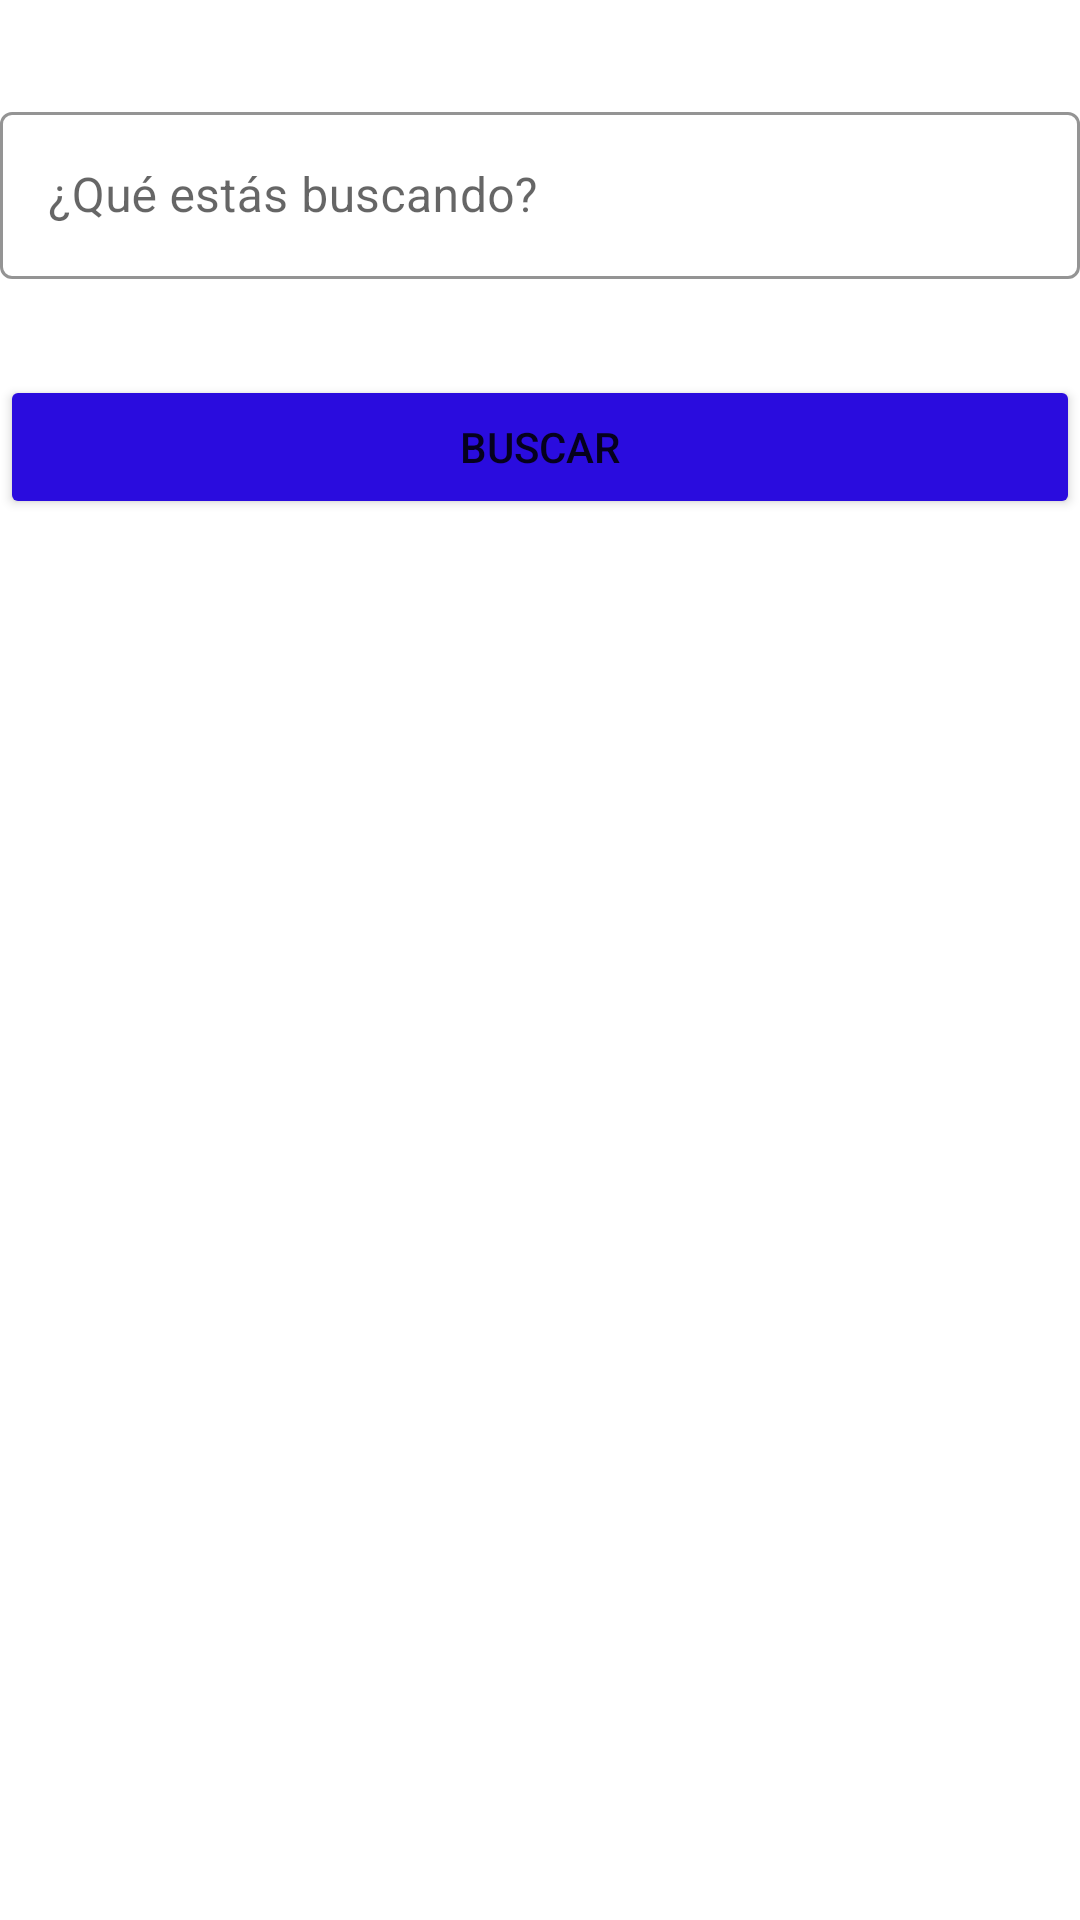

Produce the Android XML layout that renders to this screen, including the resource entries it uses.
<!-- AndroidManifest.xml: application theme Theme.CatalogoOnline -->
<!-- res/layout/fragment_search_product.xml -->
<?xml version="1.0" encoding="utf-8"?>
<androidx.constraintlayout.widget.ConstraintLayout xmlns:android="http://schemas.android.com/apk/res/android"
    xmlns:tools="http://schemas.android.com/tools"
    android:layout_width="match_parent"
    android:layout_height="match_parent"
    xmlns:app="http://schemas.android.com/apk/res-auto"
    tools:context=".FrgSearchProduct"
    android:layout_marginHorizontal="@dimen/marginHorizontal">

    <com.google.android.material.textfield.TextInputLayout
        android:id="@+id/tv_search1"
        android:layout_width="match_parent"
        android:layout_height="wrap_content"
        app:layout_constraintTop_toTopOf="parent"
        app:layout_constraintStart_toStartOf="parent"
        app:layout_constraintEnd_toEndOf="parent"
        android:layout_marginTop="@dimen/marginHeader"
        style="@style/Widget.MaterialComponents.TextInputLayout.OutlinedBox"
        android:hint="@string/wru_search"
        app:endIconMode="custom"
        app:boxStrokeColor="@color/dark_blue"
        app:hintTextColor="@color/dark_blue"
        app:endIconDrawable="@drawable/outline_search_24">

        <com.google.android.material.textfield.TextInputEditText
            android:id="@+id/et_search"
            android:layout_width="match_parent"
            android:layout_height="wrap_content"
            />

    </com.google.android.material.textfield.TextInputLayout>

    <Button
        android:id="@+id/btn_search"
        android:layout_width="match_parent"
        android:layout_height="wrap_content"
        android:paddingHorizontal="@dimen/paddingButton"
        android:text="@string/search_now"
        app:layout_constraintTop_toBottomOf="@id/tv_search1"
        android:layout_marginTop="@dimen/marginHeader"
        android:backgroundTint="@color/dark_blue"
        app:layout_constraintStart_toStartOf="parent"
        app:layout_constraintEnd_toEndOf="parent"
        />

</androidx.constraintlayout.widget.ConstraintLayout>
<!-- resources referenced by this layout -->
<resources>
  <color name="dark_blue">#2A0CDE</color>
  <dimen name="marginHeader">32dp</dimen>
  <dimen name="marginHorizontal">32dp</dimen>
  <dimen name="paddingButton">16dp</dimen>
  <string name="search_now">Buscar</string>
  <string name="wru_search">¿Qué estás buscando?</string>
  <style name="Theme.CatalogoOnline" parent="Theme.MaterialComponents.DayNight.DarkActionBar">
          
          <item name="colorPrimary">@color/indigo</item>
          <item name="colorPrimaryVariant">@color/indigo</item>
          <item name="colorOnPrimary">@color/white</item>
          
          <item name="colorSecondary">@color/teal_200</item>
          <item name="colorSecondaryVariant">@color/teal_700</item>
          <item name="colorOnSecondary">@color/black</item>
          
          <item name="android:statusBarColor" tools:targetApi="l">?attr/colorPrimaryVariant</item>
          
      </style>
  <color name="indigo">#59037D</color>
  <color name="white">#FFFFFFFF</color>
  <color name="teal_200">#FF03DAC5</color>
  <color name="teal_700">#FF018786</color>
  <color name="black">#FF000000</color>
</resources>
